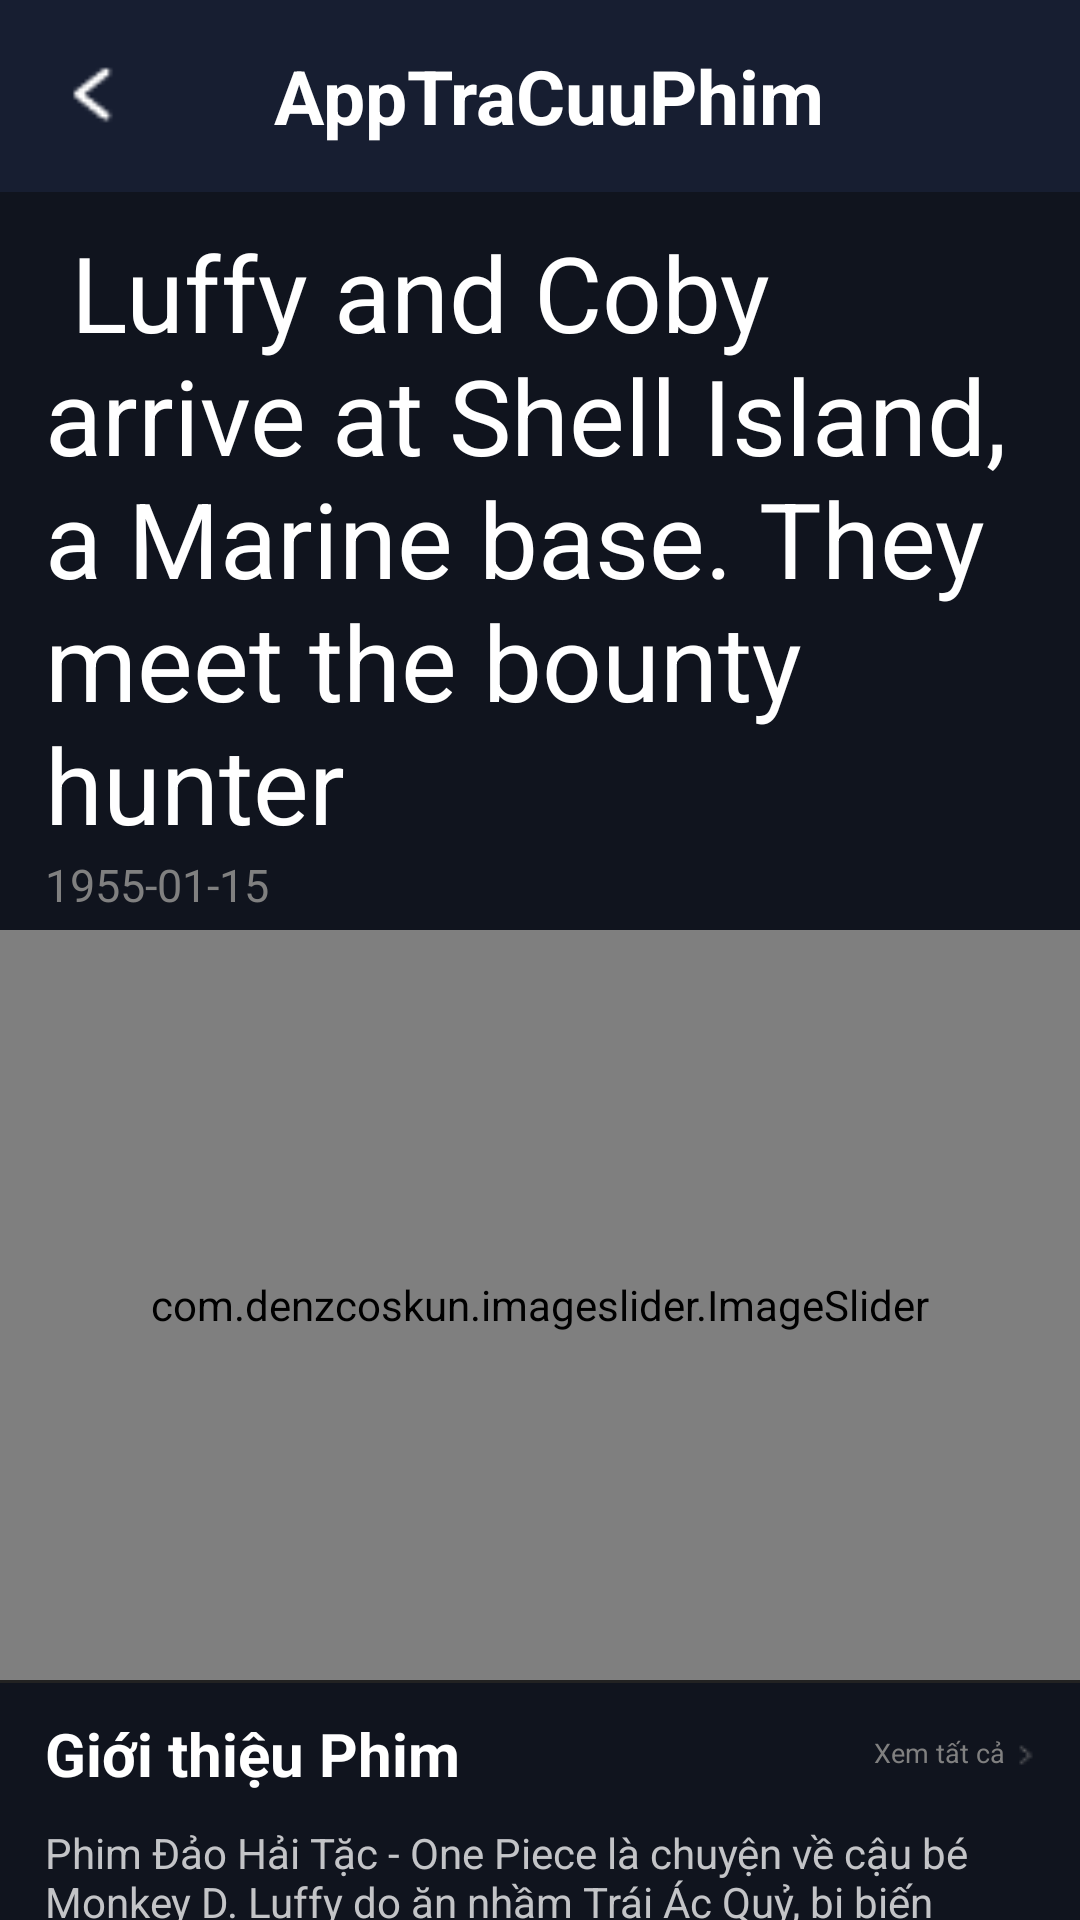

Reconstruct the res/layout file that produces this screen, plus the resources it refers to.
<!-- AndroidManifest.xml: application theme Theme.AppTraCuuPhim -->
<!-- res/layout/activity_episode.xml -->
<?xml version="1.0" encoding="utf-8"?>
<LinearLayout xmlns:android="http://schemas.android.com/apk/res/android"
    xmlns:app="http://schemas.android.com/apk/res-auto"
    xmlns:tools="http://schemas.android.com/tools"
    android:layout_width="match_parent"
    android:layout_height="match_parent"
    android:orientation="vertical"
    tools:context=".activity.AlbumActivity"
    android:background="@color/body_color">
    <include
        android:id="@+id/toolbar"
        layout="@layout/toolbar"/>

    <include
        android:id="@+id/content_episode"
        layout="@layout/content_episode" />

</LinearLayout>
<!-- res/layout/toolbar.xml (included above) -->
<?xml version="1.0" encoding="utf-8"?>
<androidx.appcompat.widget.Toolbar xmlns:android="http://schemas.android.com/apk/res/android"
    android:id="@+id/toolbar"
    android:layout_width="match_parent"
    android:layout_height="wrap_content"
    android:background="@color/header_color">
    <RelativeLayout
        android:layout_width="match_parent"
        android:layout_height="wrap_content"
        android:layout_marginRight="10dp">
        <ImageView
            android:id="@+id/back_btn"
            android:layout_width="30dp"
            android:layout_height="30dp"
            android:src="@drawable/arrow_left"
            android:layout_centerVertical="true"/>
        <TextView
            android:layout_width="match_parent"
            android:layout_height="wrap_content"
            android:text="@string/app_name"
            android:id="@+id/toolbar_title"
            android:gravity="center_horizontal"
            android:textStyle="bold"
            android:textColor="@color/white"
            android:textSize="25dp" />
    </RelativeLayout>
</androidx.appcompat.widget.Toolbar>
<!-- res/layout/content_episode.xml (included above) -->
<?xml version="1.0" encoding="utf-8"?>
<androidx.core.widget.NestedScrollView xmlns:android="http://schemas.android.com/apk/res/android"
    xmlns:app="http://schemas.android.com/apk/res-auto"
    android:layout_width="match_parent"
    android:layout_height="match_parent">

    <LinearLayout
        android:layout_width="match_parent"
        android:layout_height="wrap_content"
        android:orientation="vertical"
        android:background="@color/body_color">
        <LinearLayout
            android:layout_width="match_parent"
            android:layout_height="wrap_content"
            android:orientation="vertical"
            android:paddingBottom="50dp">
            <LinearLayout
                android:layout_width="match_parent"
                android:layout_height="wrap_content"
                android:orientation="vertical">
                <LinearLayout
                    android:layout_width="match_parent"
                    android:layout_height="wrap_content"
                    android:orientation="vertical"
                    android:layout_marginTop="10dp"
                    android:layout_marginHorizontal="15dp">
                    <TextView
                        android:id="@+id/tv_ep_name"
                        android:layout_width="match_parent"
                        android:layout_height="wrap_content"
                        android:text=" Luffy and Coby arrive at Shell Island, a Marine base. They meet the bounty hunter "
                        android:textSize="35dp"
                        android:textColor="@color/white"/>
                    <TextView
                        android:id="@+id/text_view_cast_info"
                        android:layout_width="match_parent"
                        android:layout_height="wrap_content"
                        android:text="1955-01-15"
                        android:textSize="15dp"
                        android:textColor="#808080"
                        android:layout_marginBottom="5dp"/>
                </LinearLayout>
            </LinearLayout>

            <com.denzcoskun.imageslider.ImageSlider
                android:id="@+id/image_slider"
                android:layout_width="match_parent"
                android:layout_height="250dp"
                app:iss_auto_cycle="true"
                app:iss_title_background="@drawable/iss_title_background"
                app:iss_period="5000"
                app:iss_delay="1000"/>

            <include android:id="@+id/film_overview"
                layout="@layout/film_text_detail"/>

            <include android:id="@+id/film_cast"
                layout="@layout/film_list_detail"/>

            <include android:id="@+id/film_album"
                layout="@layout/film_list_detail"/>

            <include android:id="@+id/film_social_media"
                layout="@layout/film_list_detail"/>
        </LinearLayout>
    </LinearLayout>
</androidx.core.widget.NestedScrollView>
<!-- res/layout/film_text_detail.xml (included above) -->
<?xml version="1.0" encoding="utf-8"?>
<LinearLayout xmlns:android="http://schemas.android.com/apk/res/android"
    android:layout_width="match_parent"
    android:layout_height="wrap_content"
    android:orientation="vertical"
    android:background="@color/body_color">
    <View
        android:layout_width="match_parent"
        android:layout_height="1dp"
        android:background="@color/line_color" />
    <LinearLayout
        android:layout_width="match_parent"
        android:layout_height="wrap_content"
        android:orientation="vertical">
        <RelativeLayout
            android:layout_width="match_parent"
            android:layout_height="wrap_content"
            android:paddingHorizontal="15dp"
            android:layout_marginTop="10dp"
            android:layout_marginBottom="10dp">
            <TextView
                android:id="@+id/film_title"
                android:layout_width="wrap_content"
                android:layout_height="wrap_content"
                android:text="Giới thiệu Phim"
                android:textSize="20dp"
                android:textStyle="bold"
                android:textColor="@color/white"/>
            <LinearLayout
                android:id="@+id/film_detail_action"
                android:layout_width="wrap_content"
                android:layout_height="wrap_content"
                android:orientation="horizontal"
                android:layout_alignParentRight="true"
                android:layout_centerVertical="true">
                <TextView
                    android:layout_width="wrap_content"
                    android:layout_height="wrap_content"
                    android:text="Xem tất cả"
                    android:textSize="9dp"
                    android:layout_marginEnd="3dp"
                    android:textColor="#808080"/>
                <ImageView
                    android:layout_marginTop="2dp"
                    android:layout_width="wrap_content"
                    android:layout_height="wrap_content"
                    android:src="@drawable/arrow_right_outline"/>
            </LinearLayout>
        </RelativeLayout>
        <LinearLayout
            android:id="@+id/film_detail_text"
            android:layout_width="match_parent"
            android:layout_height="wrap_content"
            android:orientation="vertical"
            android:layout_marginHorizontal="10dp"
            android:layout_marginBottom="20dp">
            <TextView
                android:id="@+id/tv_film"
                android:layout_width="match_parent"
                android:layout_height="wrap_content"
                android:layout_marginHorizontal="5dp"
                android:text="Phim Đảo Hải Tặc - One Piece là chuyện về cậu bé Monkey D. Luffy do ăn nhầm Trái Ác Quỷ, bị biến thành người cao su và sẽ không bao giờ biết bơi. 10 năm sau sự việc đó, cậu rời quê mình và kiếm đủ 10 thành viên để thành một băng hải tặc, biệt hiệu Hải tặc Mũ Rơm.\n\nKhi đó của phiêu lưu tìm kiếm kho báu One Piece bắt đầu. Trong cuộc phiêu lưu tìm kiếm One Piece, băng Hải tặc mũ rơm phải chiến đấu với nhiều băng hải tặc xấu khác cũng muốn độc chiếm One Piece và Hải quân của Chính phủ muốn diệt trừ hải tặc. Băng Hải tặc Mũ Rơm phải trải qua biết bao nhiêu khó khăn, không lùi bước với ước mơ Trở thành Vua Hải Tặc và chiếm được kho báu One Piece"
                android:textColor="@color/app_color"/>
        </LinearLayout>
    </LinearLayout>
</LinearLayout>
<!-- res/layout/film_list_detail.xml (included above) -->
<?xml version="1.0" encoding="utf-8"?>
<LinearLayout xmlns:android="http://schemas.android.com/apk/res/android"
    android:layout_width="match_parent"
    android:layout_height="wrap_content"
    android:orientation="vertical">
    <View
        android:layout_width="match_parent"
        android:layout_height="1dp"
        android:background="@color/line_color" />
    <LinearLayout
        android:layout_width="match_parent"
        android:layout_height="wrap_content"
        android:layout_marginVertical="15dp"
        android:orientation="vertical">
        <RelativeLayout
            android:layout_width="match_parent"
            android:layout_height="wrap_content"
            android:paddingHorizontal="15dp"
            android:layout_marginBottom="10dp">
            <TextView
                android:id="@+id/title"
                android:layout_width="wrap_content"
                android:layout_height="wrap_content"
                android:text="Diễn viên"
                android:textSize="20dp"
                android:textStyle="bold"
                android:textColor="@color/white"/>
            <LinearLayout
                android:id="@+id/action"
                android:layout_width="wrap_content"
                android:layout_height="wrap_content"
                android:orientation="horizontal"
                android:layout_alignParentRight="true"
                android:layout_centerVertical="true">
                <TextView
                    android:layout_width="wrap_content"
                    android:layout_height="wrap_content"
                    android:text="Xem tất cả"
                    android:textSize="9dp"
                    android:layout_marginEnd="3dp"
                    android:textColor="#808080"/>
                <ImageView
                    android:layout_marginTop="2dp"
                    android:layout_width="wrap_content"
                    android:layout_height="wrap_content"
                    android:src="@drawable/arrow_right_outline"/>
            </LinearLayout>
        </RelativeLayout>
        <androidx.recyclerview.widget.RecyclerView
            android:id="@+id/recycleview_film"
            android:layout_width="match_parent"
            android:layout_height="wrap_content"/>
    </LinearLayout>
</LinearLayout>
<!-- resources referenced by this layout -->
<resources>
  <color name="app_color">#C3C4C7</color>
  <color name="body_color">#10141E</color>
  <color name="header_color">#171E31</color>
  <color name="line_color">#222222</color>
  <color name="white">#FFFFFFFF</color>
  <!-- drawable arrow_left: png bitmap (drawable, 269 bytes) -->
  <!-- drawable arrow_right_outline: png bitmap (drawable, 190 bytes) -->
  <string name="app_name">AppTraCuuPhim</string>
  <style name="Theme.AppTraCuuPhim" parent="Base.Theme.AppTraCuuPhim" />
  <style name="Base.Theme.AppTraCuuPhim" parent="Theme.Material3.DayNight.NoActionBar">
          
           <item name="colorPrimary">@color/header_color</item>
      </style>
</resources>
